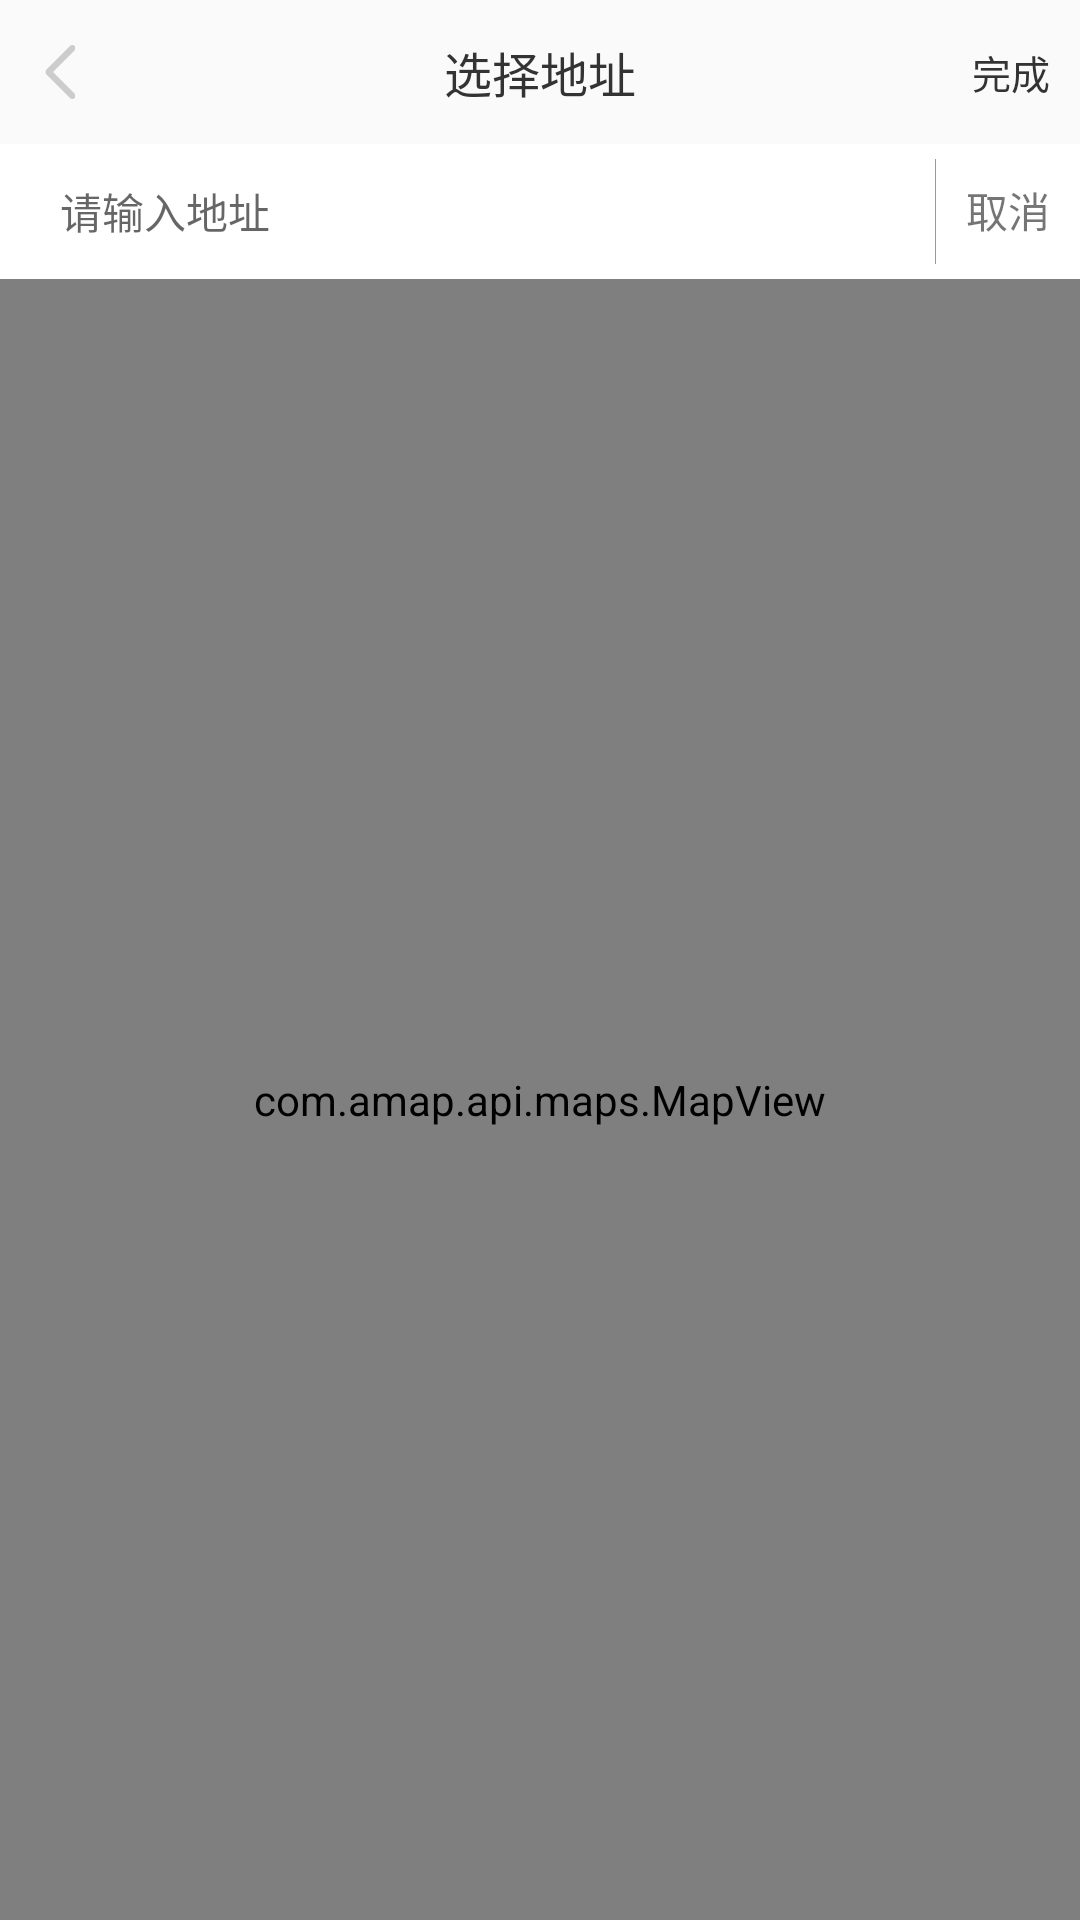

The Android layout XML behind this screen, and the referenced resources:
<!-- AndroidManifest.xml: application theme AppTheme -->
<!-- res/layout/activity_map.xml -->
<?xml version="1.0" encoding="utf-8"?>
<LinearLayout xmlns:android="http://schemas.android.com/apk/res/android"
    xmlns:tools="http://schemas.android.com/tools"
    android:layout_width="match_parent"
    android:layout_height="match_parent"
    android:orientation="vertical"
    tools:context="com.example.yangsong.piaoai.activity.MapActivity">

    <RelativeLayout
        android:layout_width="match_parent"
        android:layout_height="wrap_content">

        <ImageView
            android:id="@+id/map_left_iv"
            android:layout_width="wrap_content"
            android:layout_height="wrap_content"
            android:layout_alignParentLeft="true"
            android:layout_centerVertical="true"
            android:padding="15dp"
            android:src="@drawable/btn_back" />

        <TextView
            android:layout_width="wrap_content"
            android:layout_height="wrap_content"
            android:layout_centerHorizontal="true"
            android:layout_centerVertical="true"
            android:padding="10dp"
            android:text="@string/map_msg5"
            android:textColor="@color/black"
            android:textSize="16sp" />

        <TextView
            android:id="@+id/complete_right"
            android:layout_width="wrap_content"
            android:layout_height="wrap_content"
            android:layout_alignParentEnd="true"
            android:layout_centerVertical="true"
            android:padding="10dp"
            android:text="@string/map_msg6"
            android:textColor="@color/black"
            android:textSize="13sp" />
    </RelativeLayout>

    <LinearLayout
        android:id="@+id/search_ll"
        android:layout_width="match_parent"
        android:layout_height="45dp"
        android:background="@color/white"
        android:orientation="horizontal">

        <AutoCompleteTextView
            android:id="@+id/map_search"
            android:layout_width="0dp"
            android:layout_height="match_parent"
            android:layout_marginLeft="10dp"
            android:layout_weight="1"
            android:background="@null"
            android:completionThreshold="1"
            android:hint="@string/map_msg7"
            android:imeOptions="actionDone"
            android:padding="10dp"
            android:singleLine="true"
            android:textSize="14sp" />

        <ImageView
            android:layout_width="1px"
            android:layout_height="match_parent"
            android:layout_marginBottom="5dp"
            android:layout_marginTop="5dp"
            android:background="@color/silver_sand" />

        <TextView
            android:id="@+id/map_cancel"
            android:layout_width="wrap_content"
            android:layout_height="wrap_content"
            android:padding="10dp"
            android:text="@string/dialog_bt2" />
    </LinearLayout>

    <com.amap.api.maps.MapView
        android:id="@+id/map"
        android:layout_width="match_parent"
        android:layout_height="match_parent" />


</LinearLayout>
<!-- resources referenced by this layout -->
<resources>
  <color name="black">#333333</color>
  <color name="silver_sand">#999999</color>
  <color name="white">#ffffff</color>
  <!-- drawable btn_back: png bitmap (drawable-hdpi, 1112 bytes) -->
  <string name="dialog_bt2">取消</string>
  <string name="map_msg5">选择地址</string>
  <string name="map_msg6">完成</string>
  <string name="map_msg7">请输入地址</string>
  <style name="AppTheme" parent="Theme.AppCompat.Light.NoActionBar">
          
          <item name="colorPrimary">@color/colorPrimary</item>
          <item name="colorPrimaryDark">@color/colorPrimaryDark</item>
          <item name="colorAccent">@color/colorAccent</item>
      </style>
  <color name="colorPrimary">#4F99F7</color>
  <color name="colorPrimaryDark">#303F9F</color>
  <color name="colorAccent">#FF4081</color>
</resources>
